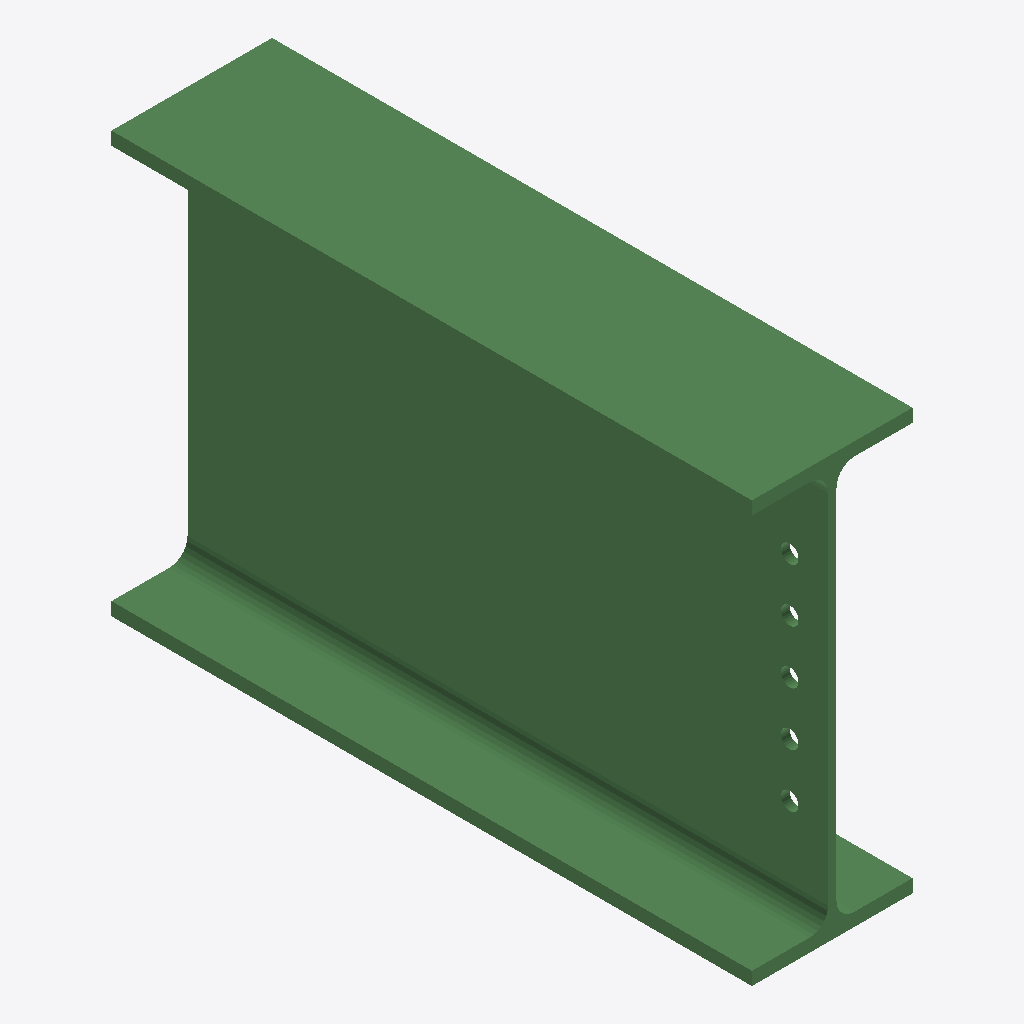
Isometric view of an IFC building model (IFC-SPF (STEP), schema IFC2X3, length unit millimetre), seen from the south-west, elements coloured by IFC class: 1 beam (green).
Extent 0.210 m × 0.838 m × 0.550 m (x, y, z). Storeys (1): Undefined at 0.00 m. Elements (1): 1 IfcBeam.

HEADER;
FILE_DESCRIPTION(('ViewDefinition[AISC_Steel_Detailing]','Option [BaseQuantities:Off]','Option [GridExport:On]','Option [Assemblies:Off]','Option [Bolts:On]','Option [Rebars:On]','Option [PourObjects:Off]','Option [Welds:On]','Option [SurfaceTreatments:On]','Option [LocationBy:0]','Option [ViewColors:Off]','Option [SectionedSpine:Off]','[2 more]'),'2;1');
FILE_NAME('b_1277_Qty_1.ifc','2026-05-16T11:52:50',('GIOVANNIPC\\gcorrea'),('Structural Designer'),'IFC Database version: Work','Tekla Structures 2020 Service Pack 5, IFC Export','');
FILE_SCHEMA(('IFC2X3'));
ENDSEC;
DATA;
#37=IFCPROJECT('2G7ZFDNE16yBDU14FA92Me',#5,'Proyecto',$,$,$,$,(#11),#36);
#39=IFCSITE('2xvEzEinjBTea80yOTcujY',#5,'Obra',$,$,#38,$,$,.ELEMENT.,$,$,$,$,$);
#41=IFCBUILDING('2B4pLElyD0PBg9sVV6pLn6',#5,'Undefined',$,$,#40,$,$,.ELEMENT.,$,$,$);
#43=IFCBUILDINGSTOREY('29hdEUCErFze9E_VIAceOd',#5,'Undefined',$,$,#42,$,$,.ELEMENT.,0.0);
#64=IFCBEAM('0Bt9HCusTCiglt9cx5L1B8',#44,'BEAM','IPE550','IPE550',#48,#63,'ID0bdc944c-e367-4cb2-abf7-266ec55412c8');
ENDSEC;
